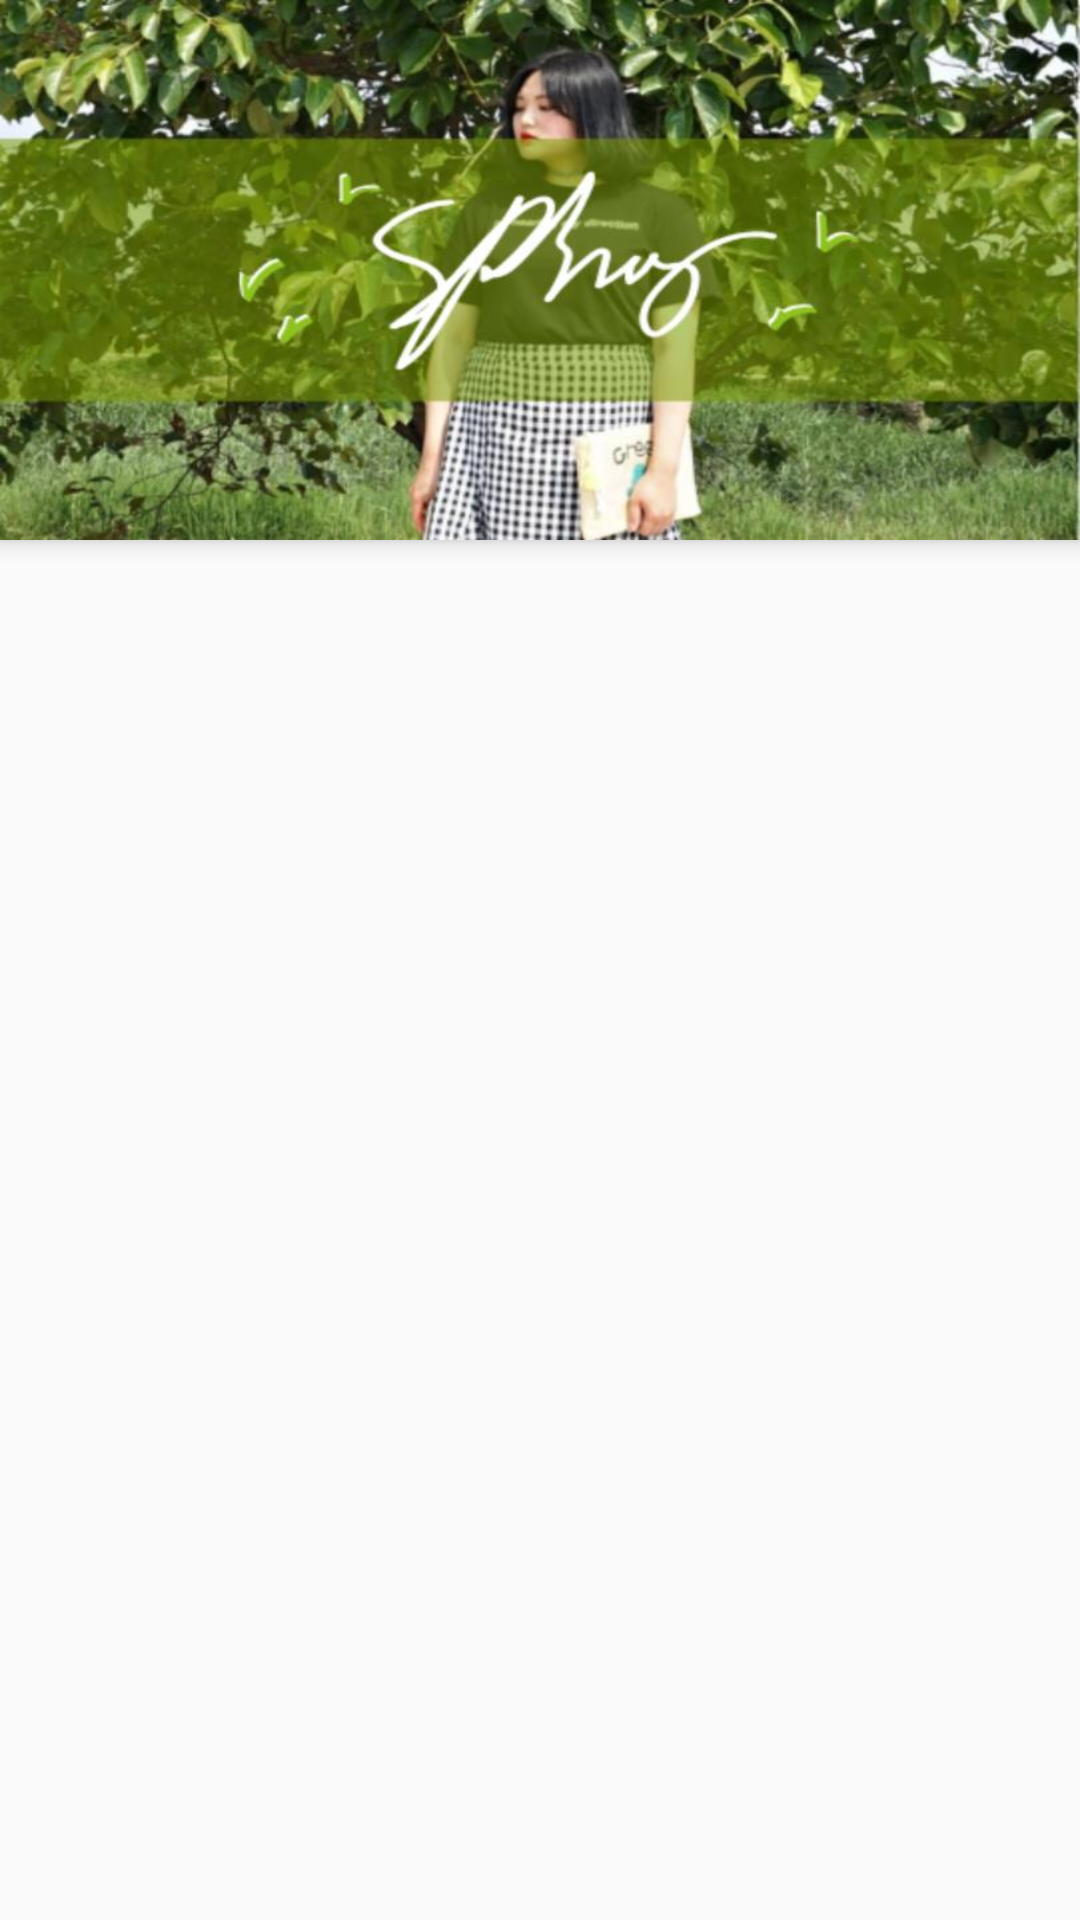

This screen was rendered from an Android layout file. Write that file and the resources it references.
<!-- AndroidManifest.xml: application theme AppTheme -->
<!-- res/layout/fragment_spring.xml -->
<?xml version="1.0" encoding="utf-8"?>
<android.support.design.widget.CoordinatorLayout xmlns:android="http://schemas.android.com/apk/res/android"
    xmlns:tools="http://schemas.android.com/tools"
    android:layout_width="match_parent"
    android:layout_height="match_parent"
    xmlns:app="http://schemas.android.com/apk/res-auto"
    tools:context=".controller.fragment.SpringFragment">

    <android.support.design.widget.AppBarLayout
        android:layout_width="match_parent"
        android:layout_height="wrap_content"
        android:fitsSystemWindows="true"
        >

        <android.support.design.widget.CollapsingToolbarLayout
            android:id="@+id/collapsing_toolbar"
            android:layout_width="match_parent"
            android:layout_height="match_parent"
            app:contentScrim="?attr/colorPrimary"
            app:layout_scrollFlags="scroll|enterAlways">

            <ImageView
                android:layout_width="match_parent"
                android:layout_height="180dp"
                app:layout_scrollFlags="scroll"
                android:background="@drawable/spring"/>

            <android.support.v7.widget.Toolbar
                android:id="@+id/mainToolbar"
                android:layout_width="match_parent"
                android:layout_height="48dip"
                app:layout_collapseMode="pin">
            </android.support.v7.widget.Toolbar>

        </android.support.design.widget.CollapsingToolbarLayout>

    </android.support.design.widget.AppBarLayout>

    <android.support.v4.widget.NestedScrollView
        android:id="@+id/nestedscrollview"
        android:layout_width="match_parent"
        android:layout_height="match_parent"
        android:fillViewport="true"
        app:layout_behavior="@string/appbar_scrolling_view_behavior">

        <android.support.v7.widget.RecyclerView
            android:paddingTop="10dp"
            android:id="@+id/springfRecycler"
            android:layout_width="match_parent"
            android:layout_height="wrap_content">
        </android.support.v7.widget.RecyclerView>

    </android.support.v4.widget.NestedScrollView>

</android.support.design.widget.CoordinatorLayout>
<!-- resources referenced by this layout -->
<resources>
  <!-- drawable spring: jpg bitmap (drawable-hdpi, 25185 bytes) -->
  <style name="AppTheme" parent="Theme.AppCompat.Light.DarkActionBar">
          
          <item name="colorPrimary">@color/colorPrimary</item>
          <item name="colorPrimaryDark">@color/colorPrimaryDark</item>
          <item name="colorAccent">@color/colorAccent</item>
      </style>
  <color name="colorPrimary">#F8DA7C</color>
  <color name="colorPrimaryDark">#F2C156</color>
  <color name="colorAccent">#FF4081</color>
</resources>
